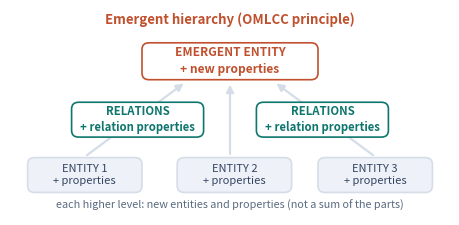

This chart was generated by the following Python code: (Note: this script raises an exception after producing the figure.)
#!/usr/bin/env python3
"""Emergent hierarchy figure (OMLCC principle) for slide 7 - compact horizontal ladder."""
import matplotlib
matplotlib.use('Agg')
import matplotlib.pyplot as plt
from matplotlib.patches import FancyBboxPatch, Circle, FancyArrowPatch

INK='#1C2B4A'; INK2='#334463'; ACC='#C0502E'; ACC2='#0F766E'; SOFT='#EEF2F8'; MUTED='#5A6B80'; LINEC='#D5DDE8'

fig, ax = plt.subplots(figsize=(4.7, 2.35), dpi=200)
ax.set_xlim(0, 100); ax.set_ylim(0, 50); ax.axis('off')

def box(x, y, w, h, text, fc=SOFT, ec=None, tc=INK, fs=8.6, bold=False):
    ax.add_patch(FancyBboxPatch((x, y), w, h, boxstyle="round,pad=0,rounding_size=1.6",
                                fc=fc, ec=(ec or 'none'), lw=1.2, zorder=2))
    ax.text(x+w/2, y+h/2, text, ha='center', va='center', color=tc, fontsize=fs,
            fontweight=('bold' if bold else 'normal'), zorder=3, linespacing=1.35)

def arrow(x1, y1, x2, y2, color=LINEC, lw=1.6):
    ax.add_patch(FancyArrowPatch((x1, y1), (x2, y2), arrowstyle='-|>', mutation_scale=11, color=color, lw=lw, zorder=1))

ax.text(50, 46.5, 'Emergent hierarchy (OMLCC principle)', ha='center', fontsize=9.5, color=ACC, fontweight='bold')

# level 3 (top): emergent entity
box(30, 33, 40, 9, 'EMERGENT ENTITY\n+ new properties', fc='white', ec=ACC, tc=ACC, fs=8.6, bold=True)

# level 2: relations + relation properties
box(14, 19, 30, 8.5, 'RELATIONS\n+ relation properties', fc='white', ec=ACC2, tc=ACC2, fs=8.2, bold=True)
box(56, 19, 30, 8.5, 'RELATIONS\n+ relation properties', fc='white', ec=ACC2, tc=ACC2, fs=8.2, bold=True)

# level 1: entities + properties
for i, x in enumerate((4, 38, 70)):
    box(x, 5.5, 26, 8.5, f'ENTITY {i+1}\n+ properties', fc=SOFT, ec=LINEC, tc=INK2, fs=8.0)

arrow(17, 14.2, 40, 32.5); arrow(50, 14.2, 50, 32.5); arrow(83, 14.2, 60, 32.5)
ax.text(50, 1.5, 'each higher level: new entities and properties (not a sum of the parts)',
        ha='center', fontsize=7.8, color=MUTED, style='italic')
fig.tight_layout(); fig.savefig('/home/agent/iuc-dubrovnik-2026/fig_emerg_hijerarhija.png',
                                facecolor='white', bbox_inches='tight', pad_inches=0.07)
print('saved fig_emerg_hijerarhija.png')
